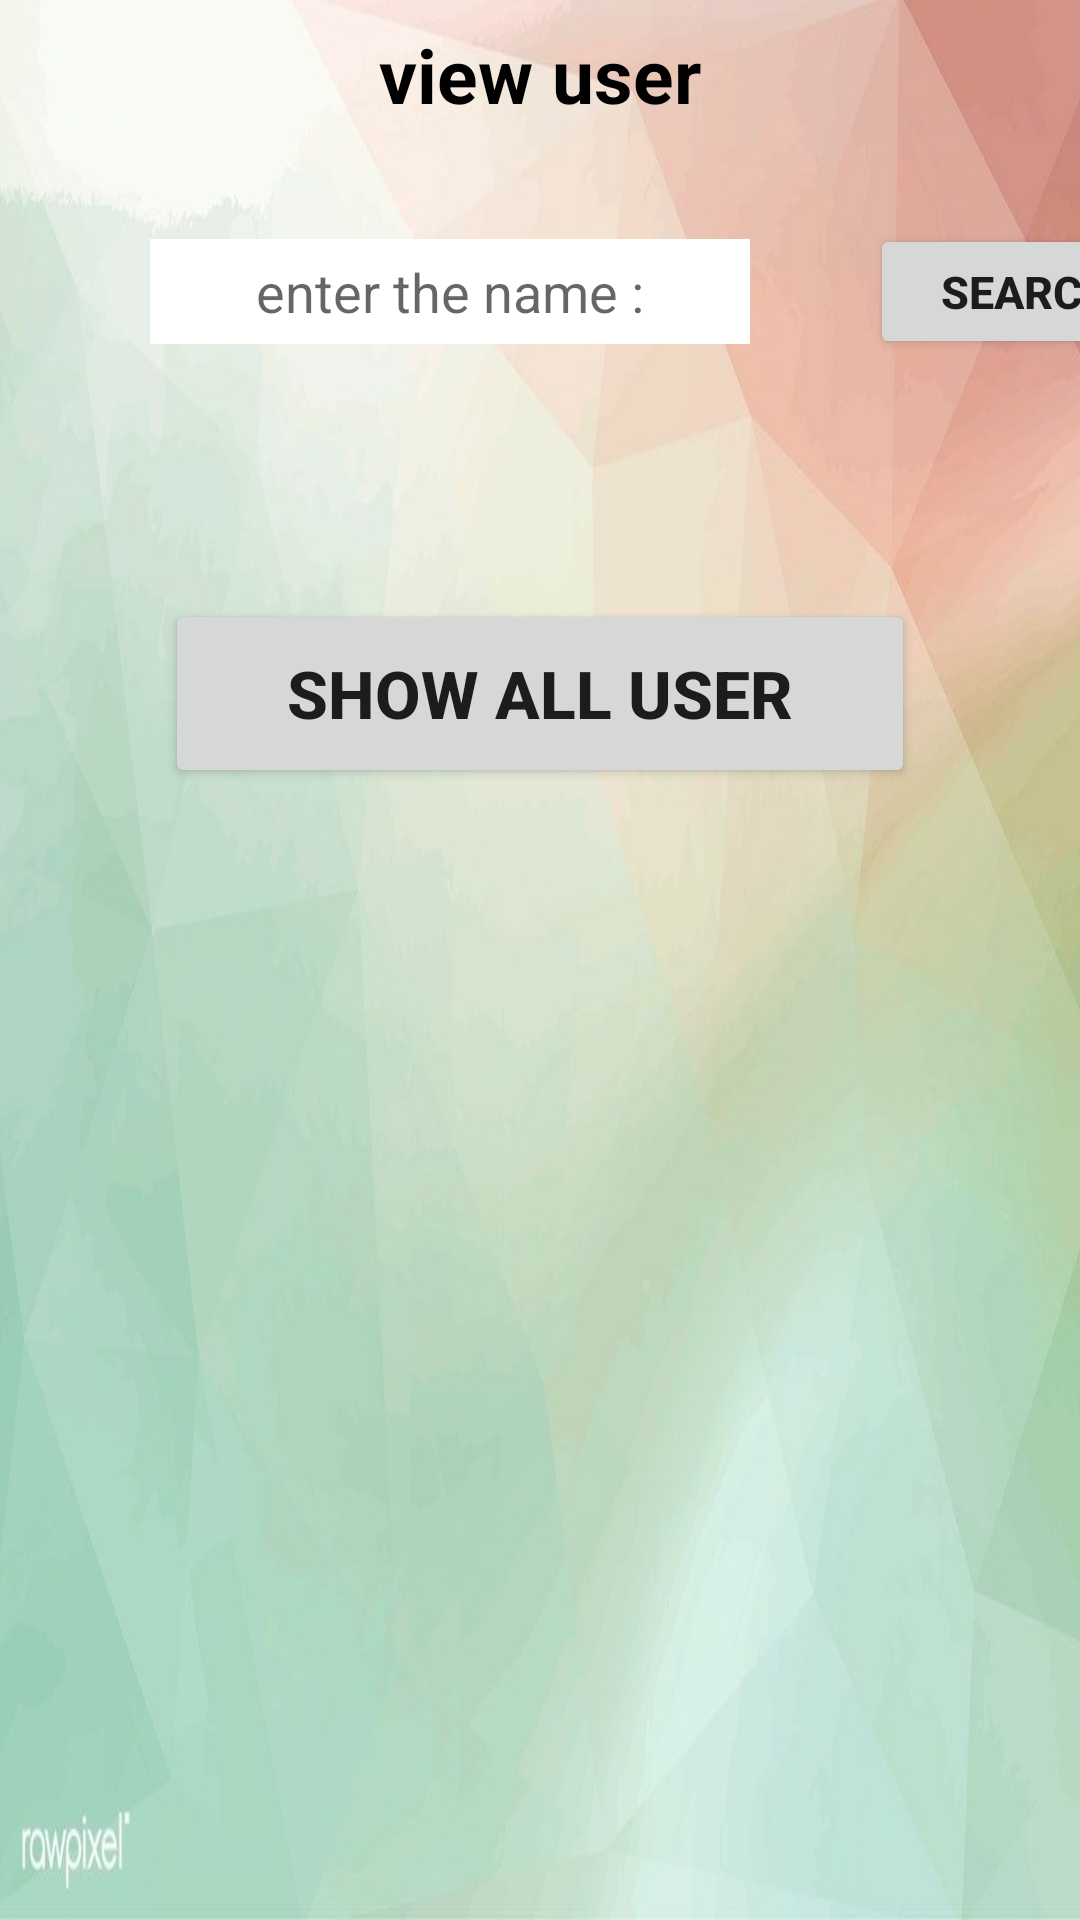

Here is an Android app screen rendered from its layout file. Give the layout XML and the strings, colors and styles it references.
<!-- AndroidManifest.xml: application theme Theme.Finalproject -->
<!-- res/layout/activity_viewuser.xml -->
<?xml version="1.0" encoding="utf-8"?>
<androidx.appcompat.widget.LinearLayoutCompat
    xmlns:android="http://schemas.android.com/apk/res/android"
    xmlns:app="http://schemas.android.com/apk/res-auto"
    xmlns:tools="http://schemas.android.com/tools"
    android:layout_width="match_parent"
    android:layout_height="match_parent"
    android:orientation="vertical"
    android:background="@drawable/img_5"
    tools:context=".viewuser">

    <TextView
        android:layout_width="match_parent"
        android:layout_height="wrap_content"
        android:textSize="25dp"
        android:text="@string/view_user"
        android:gravity="center"
        android:textColor="@color/black"
        android:textStyle="bold"

        android:padding="8dp"
        />
    <androidx.appcompat.widget.LinearLayoutCompat
        xmlns:android="http://schemas.android.com/apk/res/android"
        xmlns:app="http://schemas.android.com/apk/res-auto"
        xmlns:tools="http://schemas.android.com/tools"
        android:layout_width="match_parent"
        android:layout_height="wrap_content"
        tools:context=".viewuser">
        <EditText
            android:layout_width="200dp"
            android:layout_height="35dp"
            android:layout_marginTop="30dp"
            android:padding="3dp"
            android:id="@+id/username"
            android:hint="@string/enter_the_name"
            android:background="@color/white"
            android:layout_marginLeft="50dp"
            android:layout_marginRight="20dp"
            android:gravity="center"
            android:layout_marginBottom="30dp"

            />

        <Button
            style="@style/btn"
            android:layout_width="105dp"
            android:layout_height="45dp"
            android:layout_marginLeft="20dp"
            android:layout_marginTop="30dp"
            android:layout_marginRight="40dp"
            android:layout_marginBottom="40dp"
            android:text="@string/search"
            android:id="@+id/btnSearch"
            android:onClick="btnSearch_Click"
            android:textStyle="bold"
            android:textSize="15dp"
            />
    </androidx.appcompat.widget.LinearLayoutCompat>
    <ListView
        android:layout_width="match_parent"
        android:layout_height="wrap_content"
        android:layout_marginTop="25dp"
        android:id="@+id/lstuser"/>

    <Button
        android:layout_width="250dp"
        android:layout_height="63dp"
        android:text="@string/show_all_user"
        android:textSize="22dp"
        android:textStyle="bold"
        android:gravity="center"
        style="@style/btn"
        android:onClick="viewall"/>
    <ListView
        android:layout_width="match_parent"
        android:layout_height="wrap_content"
        android:id="@+id/lstalluser"/>


</androidx.appcompat.widget.LinearLayoutCompat>
<!-- resources referenced by this layout -->
<resources>
  <color name="black">#FF000000</color>
  <color name="white">#FFFFFFFF</color>
  <!-- drawable img_5: png bitmap (drawable, 420590 bytes) -->
  <string name="enter_the_name">enter the name :</string>
  <string name="search">Search</string>
  <string name="show_all_user">show all user</string>
  <string name="view_user">view user</string>
  <style name="btn">
          <item name="android:layout_gravity">center</item>
          <item name="android:layout_marginTop">10dp</item>
  
      </style>
  <style name="Theme.Finalproject" parent="Theme.MaterialComponents.DayNight.NoActionBar">
          
          <item name="colorPrimary">@color/purple_500</item>
          <item name="colorPrimaryVariant">@color/purple_700</item>
          <item name="colorOnPrimary">@color/white</item>
          
          <item name="colorSecondary">@color/teal_200</item>
          <item name="colorSecondaryVariant">@color/teal_700</item>
          <item name="colorOnSecondary">@color/black</item>
          
          <item name="android:statusBarColor" tools:targetApi="l">@color/black</item>
          
      </style>
  <color name="purple_500">#55A69F</color>
  <color name="purple_700">#1F615B</color>
  <color name="teal_200">#FF03DAC5</color>
  <color name="teal_700">#FF018786</color>
</resources>
